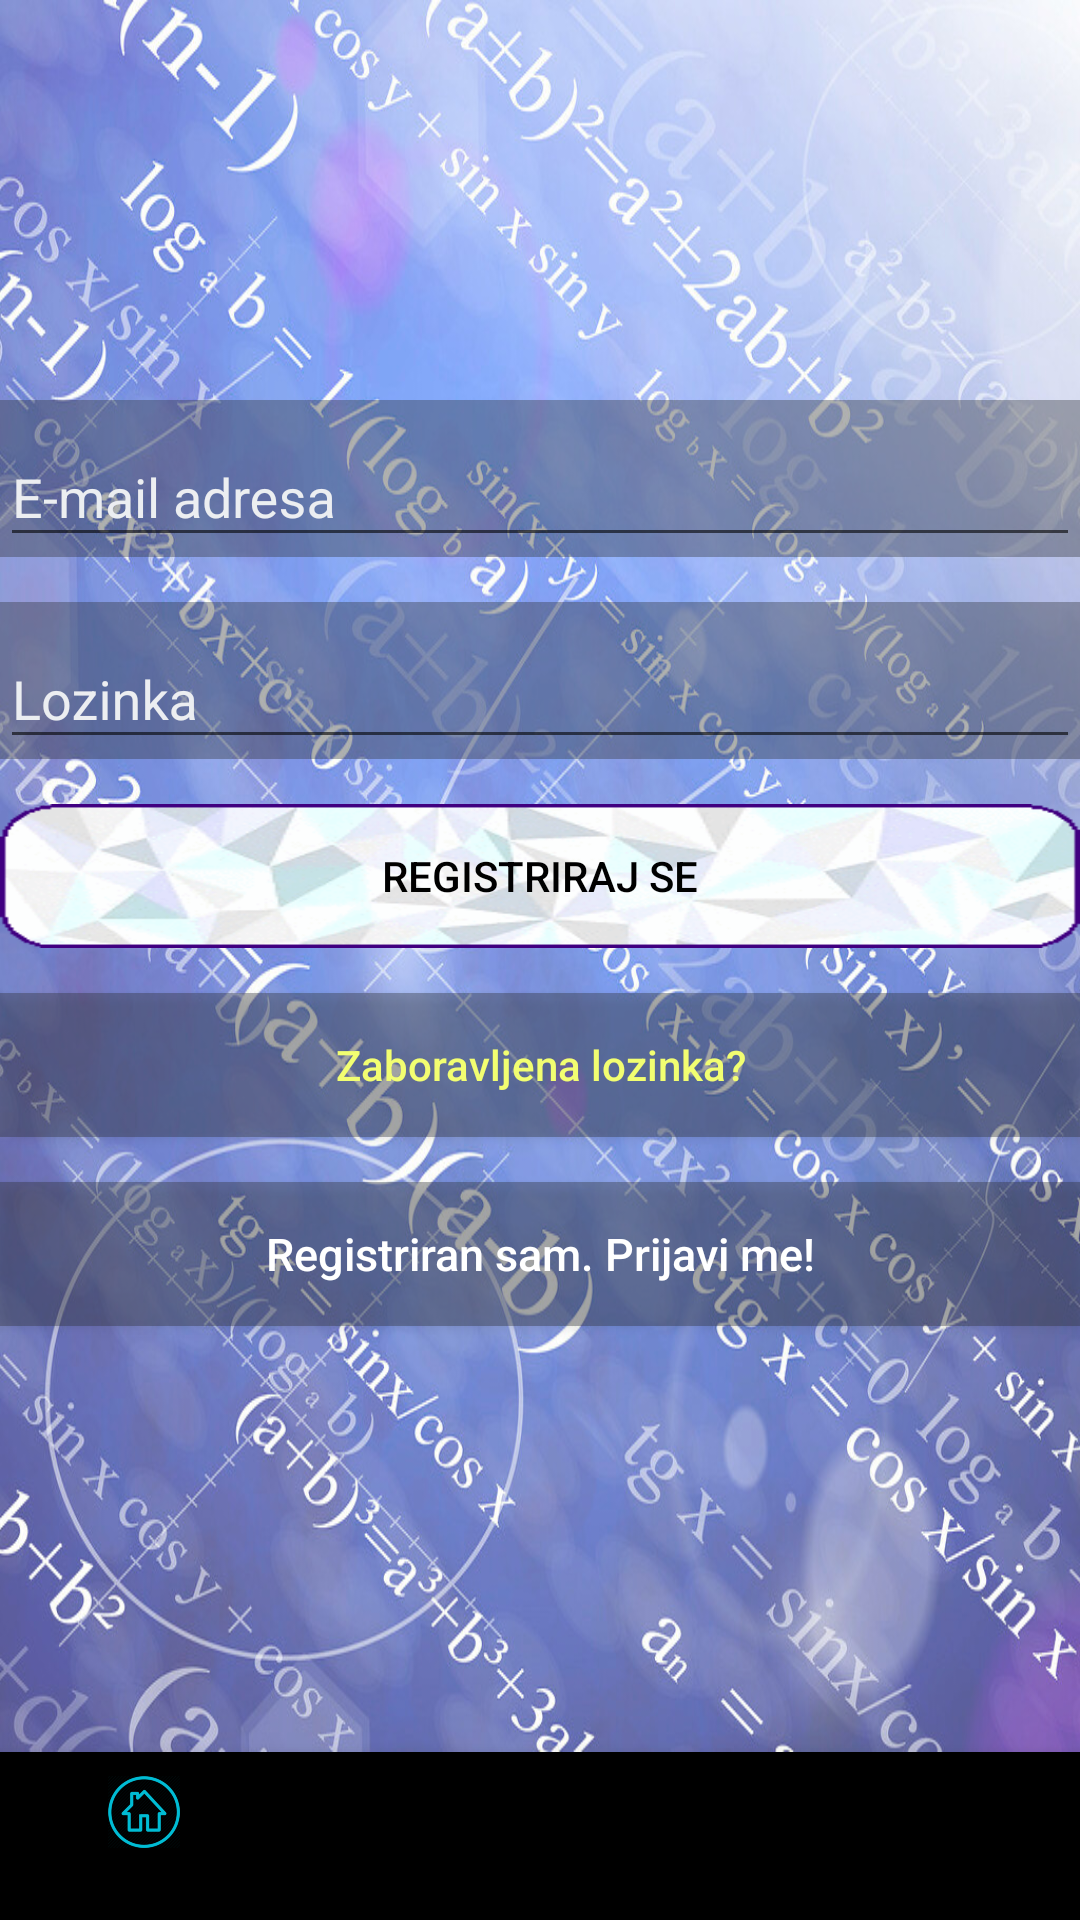

Produce the Android XML layout that renders to this screen, including the resource entries it uses.
<!-- AndroidManifest.xml: application theme AppTheme -->
<!-- res/layout/activity_signup.xml -->
<?xml version="1.0" encoding="utf-8"?>
<RelativeLayout xmlns:android="http://schemas.android.com/apk/res/android"
    xmlns:app="http://schemas.android.com/apk/res-auto"
    xmlns:tools="http://schemas.android.com/tools"
    android:layout_width="match_parent"
    android:layout_height="match_parent"
    android:orientation="vertical"
    tools:context="com.spacedancer.globalandromathick.SignupActivity">

    <RelativeLayout
        android:layout_width="match_parent"
        android:layout_height="match_parent"
        android:layout_above="@id/signup_navigation"
        android:orientation="vertical"
        android:background="@mipmap/bg" >

        <ImageView
            android:id="@+id/signupImageView"
            android:paddingTop="@dimen/activity_vertical_margin"
            android:layout_width="@dimen/logo_w_h"
            android:layout_height="@dimen/logo_w_h"
            android:layout_above="@id/signup_email_TextInputLayout"
            android:layout_alignParentTop="false"
            android:layout_centerHorizontal="true"
            android:src="@mipmap/am_logo" />

        <com.google.android.material.textfield.TextInputLayout
            android:id="@+id/signup_email_TextInputLayout"
            android:layout_width="match_parent"
            android:layout_height="wrap_content"
            android:layout_above="@id/signup_password_TextInputLayout"
            android:layout_marginLeft="@dimen/activity_horizontal_margin"
            android:layout_marginRight="@dimen/activity_horizontal_margin"
            android:layout_marginTop="15dp"
            android:background="@color/bg_register"
            android:textColorHint="@color/btn_login_bg">

            <EditText
                android:id="@+id/signup_login_email"
                android:layout_width="match_parent"
                android:layout_height="wrap_content"
                android:fadingEdge="vertical"
                android:hint="@string/auth_email"
                android:inputType="textEmailAddress"
                android:textColor="@android:color/white"
                android:textColorHint="@android:color/white" />

        </com.google.android.material.textfield.TextInputLayout>

        <com.google.android.material.textfield.TextInputLayout
            android:layout_marginLeft="@dimen/activity_horizontal_margin"
            android:layout_marginRight="@dimen/activity_horizontal_margin"
            android:id="@+id/signup_password_TextInputLayout"
            android:layout_width="match_parent"
            android:layout_height="wrap_content"
            android:layout_above="@id/signup_btn_login"
            android:layout_marginTop="15dp"
            android:background="@color/bg_register"
            android:textColorHint="@color/btn_login_bg"
            android:textStyle="bold|italic" >

            <EditText
                android:id="@+id/signup_login_password"
                android:layout_width="match_parent"
                android:layout_height="wrap_content"
                android:fadingEdge="vertical"
                android:hint="@string/auth_hint_password"
                android:inputType="textPassword"
                android:scrollbarDefaultDelayBeforeFade="@android:integer/status_bar_notification_info_maxnum"
                android:textColor="@android:color/white"
                android:textColorHint="@android:color/white" />

        </com.google.android.material.textfield.TextInputLayout>

        <Button
            android:id="@+id/signup_btn_login"
            android:layout_marginLeft="@dimen/activity_horizontal_margin"
            android:layout_marginRight="@dimen/activity_horizontal_margin"
            android:layout_width="fill_parent"
            android:layout_height="wrap_content"
            android:layout_centerVertical="true"
            android:layout_marginTop="15dp"
            android:background="@mipmap/but_bg"
            android:text="@string/auth_action_sign_in_short"
            android:textColor="@android:color/black" />

        <Button
            android:id="@+id/signup_btn_reset_password"
            android:layout_marginLeft="@dimen/activity_horizontal_margin"
            android:layout_marginRight="@dimen/activity_horizontal_margin"
            android:layout_width="fill_parent"
            android:layout_height="wrap_content"
            android:layout_below="@id/signup_btn_login"
            android:layout_marginTop="15dp"
            android:background="@color/bg_register"
            android:text="@string/auth_btn_forgot_password"
            android:textAllCaps="false"
            android:textColor="@color/colorAccent" />

        

        <Button
            android:id="@+id/signup_sign_in_button"
            android:layout_marginLeft="@dimen/activity_horizontal_margin"
            android:layout_marginRight="@dimen/activity_horizontal_margin"
            android:layout_width="fill_parent"
            android:layout_height="wrap_content"
            android:layout_below="@id/signup_btn_reset_password"
            android:layout_marginTop="15dip"
            android:background="@color/bg_register"
            android:text="@string/auth_btn_link_to_login"
            android:textAllCaps="false"
            android:textColor="@color/white"
            android:textSize="15dp" />
    </RelativeLayout>

    <ProgressBar
        android:id="@+id/signup_progressBar"
        android:layout_width="100dp"
        android:layout_height="100dp"
        android:layout_centerInParent="true"
        android:visibility="gone" />

    <com.google.android.material.bottomnavigation.BottomNavigationView
        android:id="@+id/signup_navigation"
        android:layout_width="match_parent"
        android:layout_height="wrap_content"
        android:layout_alignParentBottom="true"
        app:menu="@menu/bottom_nav_menu" />

</RelativeLayout>
<!-- resources referenced by this layout -->
<resources>
  <color name="bg_register">#602E3237</color>
  <color name="btn_login_bg">#ECEEF1</color>
  <color name="colorAccent">#f2fe71</color>
  <color name="white">#FFFFFF</color>
  <!-- mipmap am_logo: png bitmap (mipmap-xhdpi, 27050 bytes) -->
  <!-- mipmap bg: jpg bitmap (mipmap-xhdpi, 271032 bytes) -->
  <!-- mipmap but_bg: gif bitmap (mipmap-xhdpi, 15815 bytes) -->
  <string name="auth_action_sign_in_short">Registriraj se</string>
  <string name="auth_btn_forgot_password">Zaboravljena lozinka?</string>
  <string name="auth_btn_link_to_login">Registriran sam. Prijavi me!</string>
  <string name="auth_email">E-mail adresa</string>
  <string name="auth_hint_password">Lozinka</string>
  <style name="AppTheme" parent="Theme.AppCompat.Light.NoActionBar">
          
          <item name="colorPrimary">@color/colorPrimary</item>
          <item name="colorPrimaryDark">@color/colorPrimaryDark</item>
          <item name="colorAccent">@color/colorAccent</item>
  
          <item name="android:windowFullscreen">true</item>
          <item name="windowActionBar">false</item>
          <item name="windowNoTitle">true</item>
  
      </style>
  <color name="colorPrimary">#00bcd4</color>
  <color name="colorPrimaryDark">#0097a7</color>
</resources>
